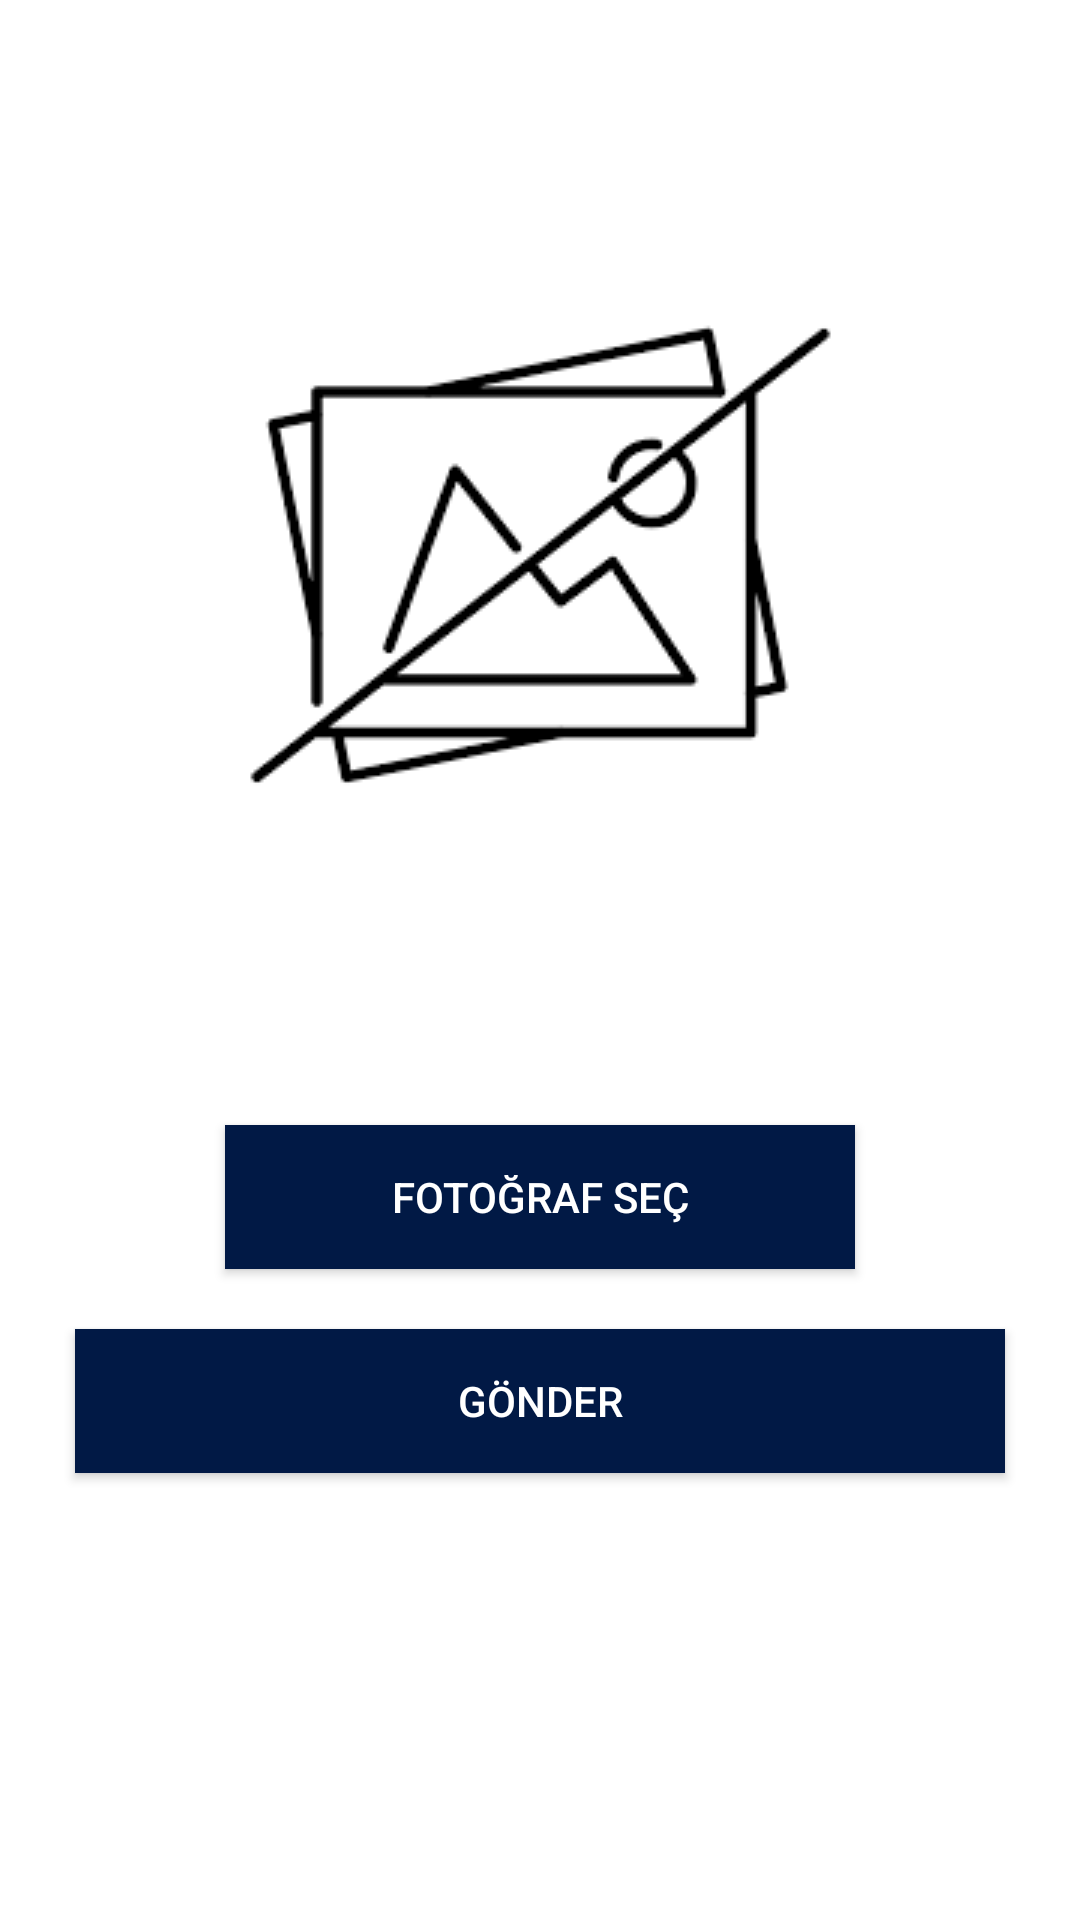

This screen was rendered from an Android layout file. Write that file and the resources it references.
<!-- AndroidManifest.xml: fallback theme Theme.MaterialComponents.DayNight.NoActionBar -->
<!-- res/layout/createrecords_tab3image.xml -->
<?xml version="1.0" encoding="utf-8"?>
<ScrollView xmlns:android="http://schemas.android.com/apk/res/android"
    xmlns:app="http://schemas.android.com/apk/res-auto"
    xmlns:tools="http://schemas.android.com/tools"
    android:layout_width="match_parent"
    android:layout_height="match_parent"
    tools:context=".activities.CreateRecords">

    <LinearLayout
        android:layout_width="match_parent"
        android:layout_height="wrap_content"
        android:layout_marginStart="15dp"
        android:layout_marginTop="10dp"
        android:layout_marginEnd="15dp"
        android:orientation="vertical">

        <ImageView
            android:id="@+id/imageupload"
            android:layout_width="match_parent"
            android:layout_height="350dp"
            android:layout_marginBottom="5dp"
            android:contentDescription="@string/todo"
            android:maxWidth="300dp"
            android:scaleType="centerInside"
            android:src="@drawable/noimage" />


        <androidx.recyclerview.widget.RecyclerView
            android:id="@+id/tab3imageRecyclerView"
            android:layout_width="match_parent"
            android:layout_height="100dp"
            android:visibility="gone" />


        <Button
            android:id="@+id/buttonpick"
            android:layout_width="match_parent"
            android:layout_height="wrap_content"
            android:layout_marginStart="60dp"
            android:layout_marginTop="10dp"
            android:layout_marginEnd="60dp"
            android:layout_marginBottom="20dp"
            android:background="@color/colorPrimary"
            android:text="@string/tab3image_button_pickimage"
            android:textColor="@color/beyaz"
            app:layout_constraintEnd_toEndOf="parent" />

        <Button
            android:id="@+id/buttonupload"
            android:layout_width="match_parent"
            android:layout_height="wrap_content"
            android:layout_marginStart="10dp"
            android:layout_marginEnd="10dp"
            android:layout_marginBottom="10dp"
            android:background="@color/colorPrimary"
            android:text="@string/tab3image_button_sendeverything"
            android:textColor="@color/beyaz" />
    </LinearLayout>

</ScrollView>
<!-- resources referenced by this layout -->
<resources>
  <color name="beyaz">#ffffff</color>
  <color name="colorPrimary">#011945</color>
  <!-- drawable noimage: png bitmap (drawable, 3291 bytes) -->
  <string name="tab3image_button_pickimage">Fotoğraf Seç</string>
  <string name="tab3image_button_sendeverything">Gönder</string>
  <string name="todo">TODO</string>
</resources>
